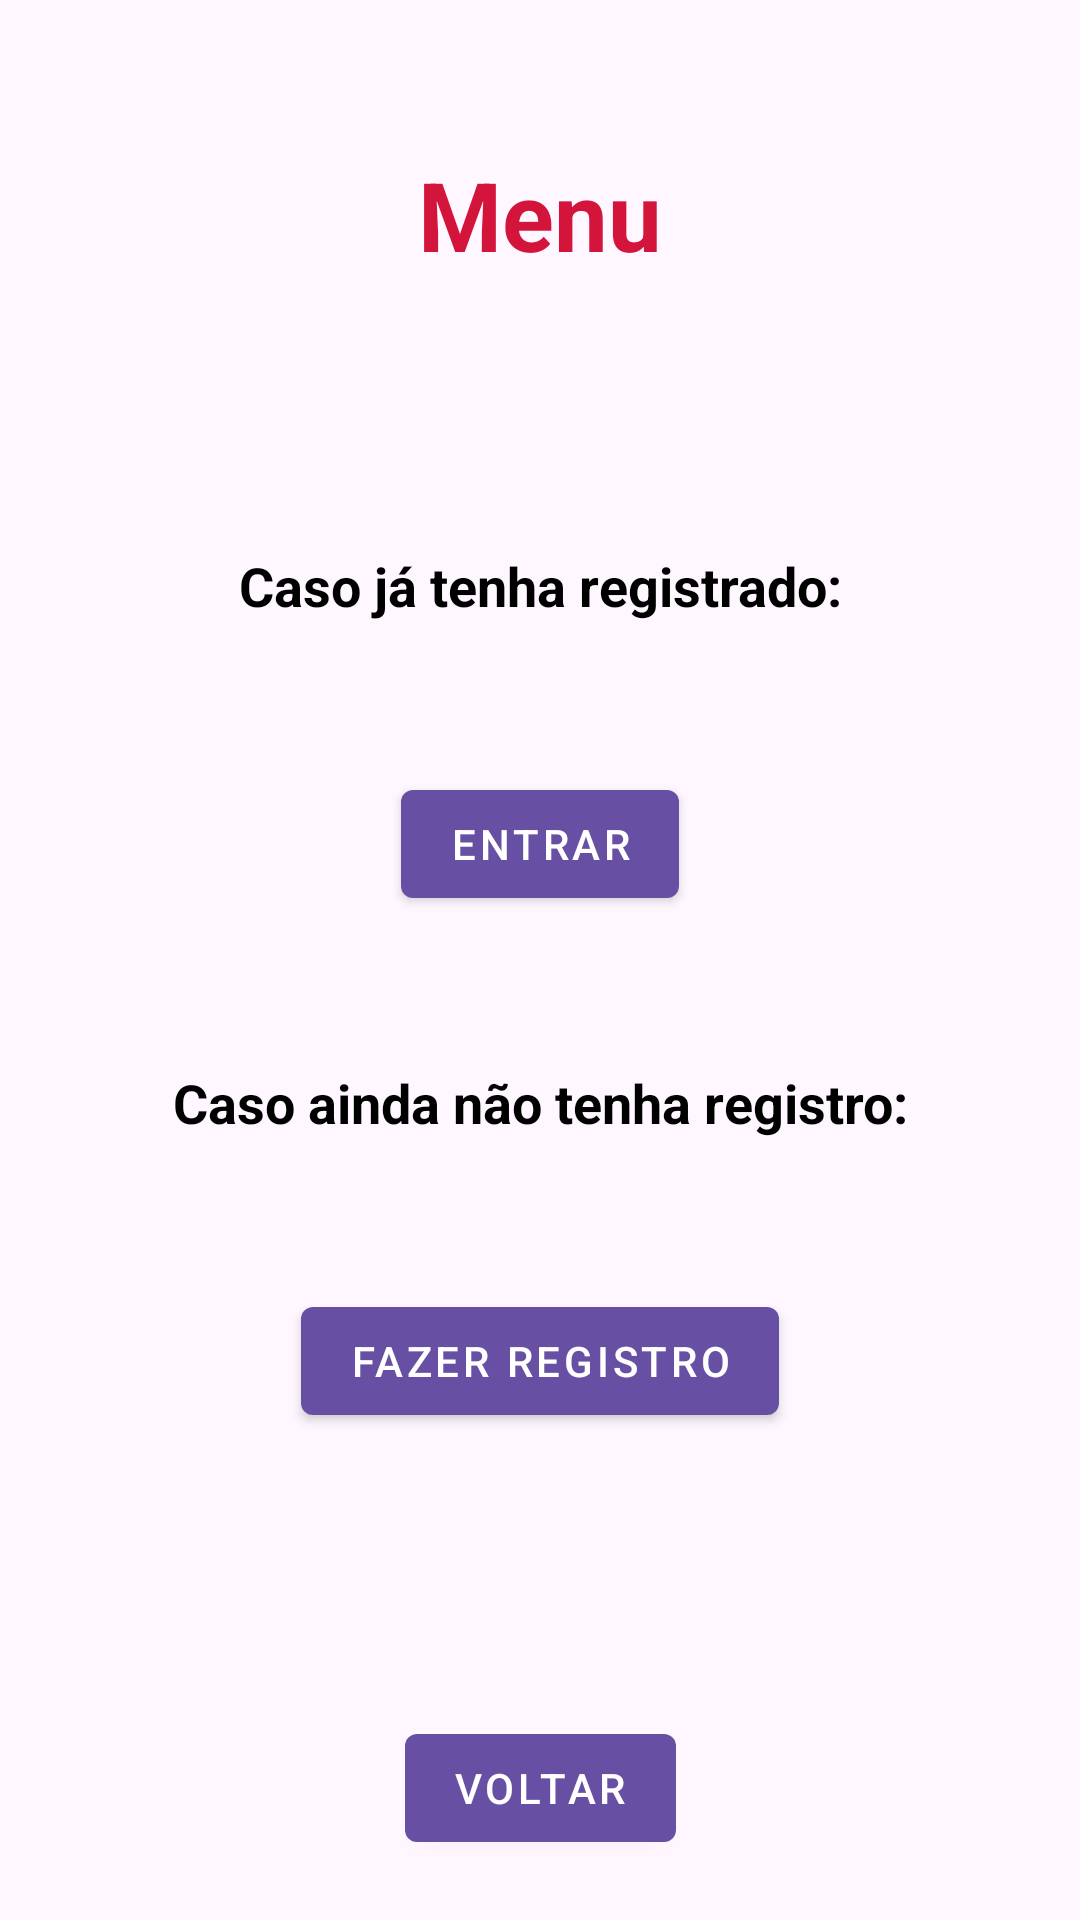

Produce the Android XML layout that renders to this screen, including the resource entries it uses.
<!-- AndroidManifest.xml: application theme Theme.PesquisaDeOpiniao -->
<!-- res/layout/activity_menu.xml -->
<?xml version="1.0" encoding="utf-8"?>
<androidx.constraintlayout.widget.ConstraintLayout xmlns:android="http://schemas.android.com/apk/res/android"
    xmlns:app="http://schemas.android.com/apk/res-auto"
    xmlns:tools="http://schemas.android.com/tools"
    android:id="@+id/main"
    android:layout_width="match_parent"
    android:layout_height="match_parent"
    tools:context=".ui.Vote.MenuActivity">

    <TextView
        android:id="@+id/menu_title"
        android:layout_width="wrap_content"
        android:layout_height="wrap_content"
        android:text="Menu"
        android:layout_marginTop="50dp"
        app:layout_constraintEnd_toEndOf="parent"
        app:layout_constraintStart_toStartOf="parent"
        app:layout_constraintTop_toTopOf="parent"
        android:textSize="32sp"
        android:textColor="@color/red"
        android:textStyle="bold"/>

    <TextView
        android:id="@+id/text_entrar"
        android:layout_width="wrap_content"
        android:layout_height="wrap_content"
        android:text="Caso já tenha registrado:"
        android:layout_marginTop="90dp"
        app:layout_constraintEnd_toEndOf="parent"
        app:layout_constraintStart_toStartOf="parent"
        app:layout_constraintTop_toBottomOf="@id/menu_title"
        android:textSize="18sp"
        android:textColor="@color/black"
        android:textStyle="bold"/>

    <com.google.android.material.button.MaterialButton
        android:id="@+id/button_page_entrar"
        style="@style/Widget.MaterialComponents.Button"
        android:layout_width="wrap_content"
        android:layout_height="wrap_content"
        android:layout_marginTop="50dp"
        android:text="Entrar"
        app:layout_constraintTop_toBottomOf="@id/text_entrar"
        app:layout_constraintEnd_toEndOf="parent"
        app:layout_constraintStart_toStartOf="parent"
        />

    <TextView
        android:id="@+id/text_registro"
        android:layout_width="wrap_content"
        android:layout_height="wrap_content"
        android:text="Caso ainda não tenha registro:"
        android:layout_marginTop="50dp"
        app:layout_constraintEnd_toEndOf="parent"
        app:layout_constraintStart_toStartOf="parent"
        app:layout_constraintTop_toBottomOf="@id/button_page_entrar"
        android:textSize="18sp"
        android:textColor="@color/black"
        android:textStyle="bold"/>

    <com.google.android.material.button.MaterialButton
        android:id="@+id/button_page_register"
        style="@style/Widget.MaterialComponents.Button"
        android:layout_width="wrap_content"
        android:layout_height="wrap_content"
        android:layout_marginTop="50dp"
        android:text="Fazer registro"
        app:layout_constraintTop_toBottomOf="@id/text_registro"
        app:layout_constraintEnd_toEndOf="parent"
        app:layout_constraintStart_toStartOf="parent"/>


    <com.google.android.material.button.MaterialButton
        android:id="@+id/button_voltar"
        style="@style/Widget.MaterialComponents.Button"
        android:layout_width="wrap_content"
        android:layout_height="wrap_content"
        android:layout_marginTop="50dp"
        android:text="Voltar"
        android:layout_marginBottom="20dp"
        app:layout_constraintBottom_toBottomOf="parent"
        app:layout_constraintEnd_toEndOf="parent"
        app:layout_constraintStart_toStartOf="parent"/>
</androidx.constraintlayout.widget.ConstraintLayout>
<!-- resources referenced by this layout -->
<resources>
  <color name="black">#FF000000</color>
  <color name="red">#D3143B</color>
  <style name="Theme.PesquisaDeOpiniao" parent="Base.Theme.PesquisaDeOpiniao" />
  <style name="Base.Theme.PesquisaDeOpiniao" parent="Theme.Material3.DayNight.NoActionBar">
          
          
      </style>
</resources>
